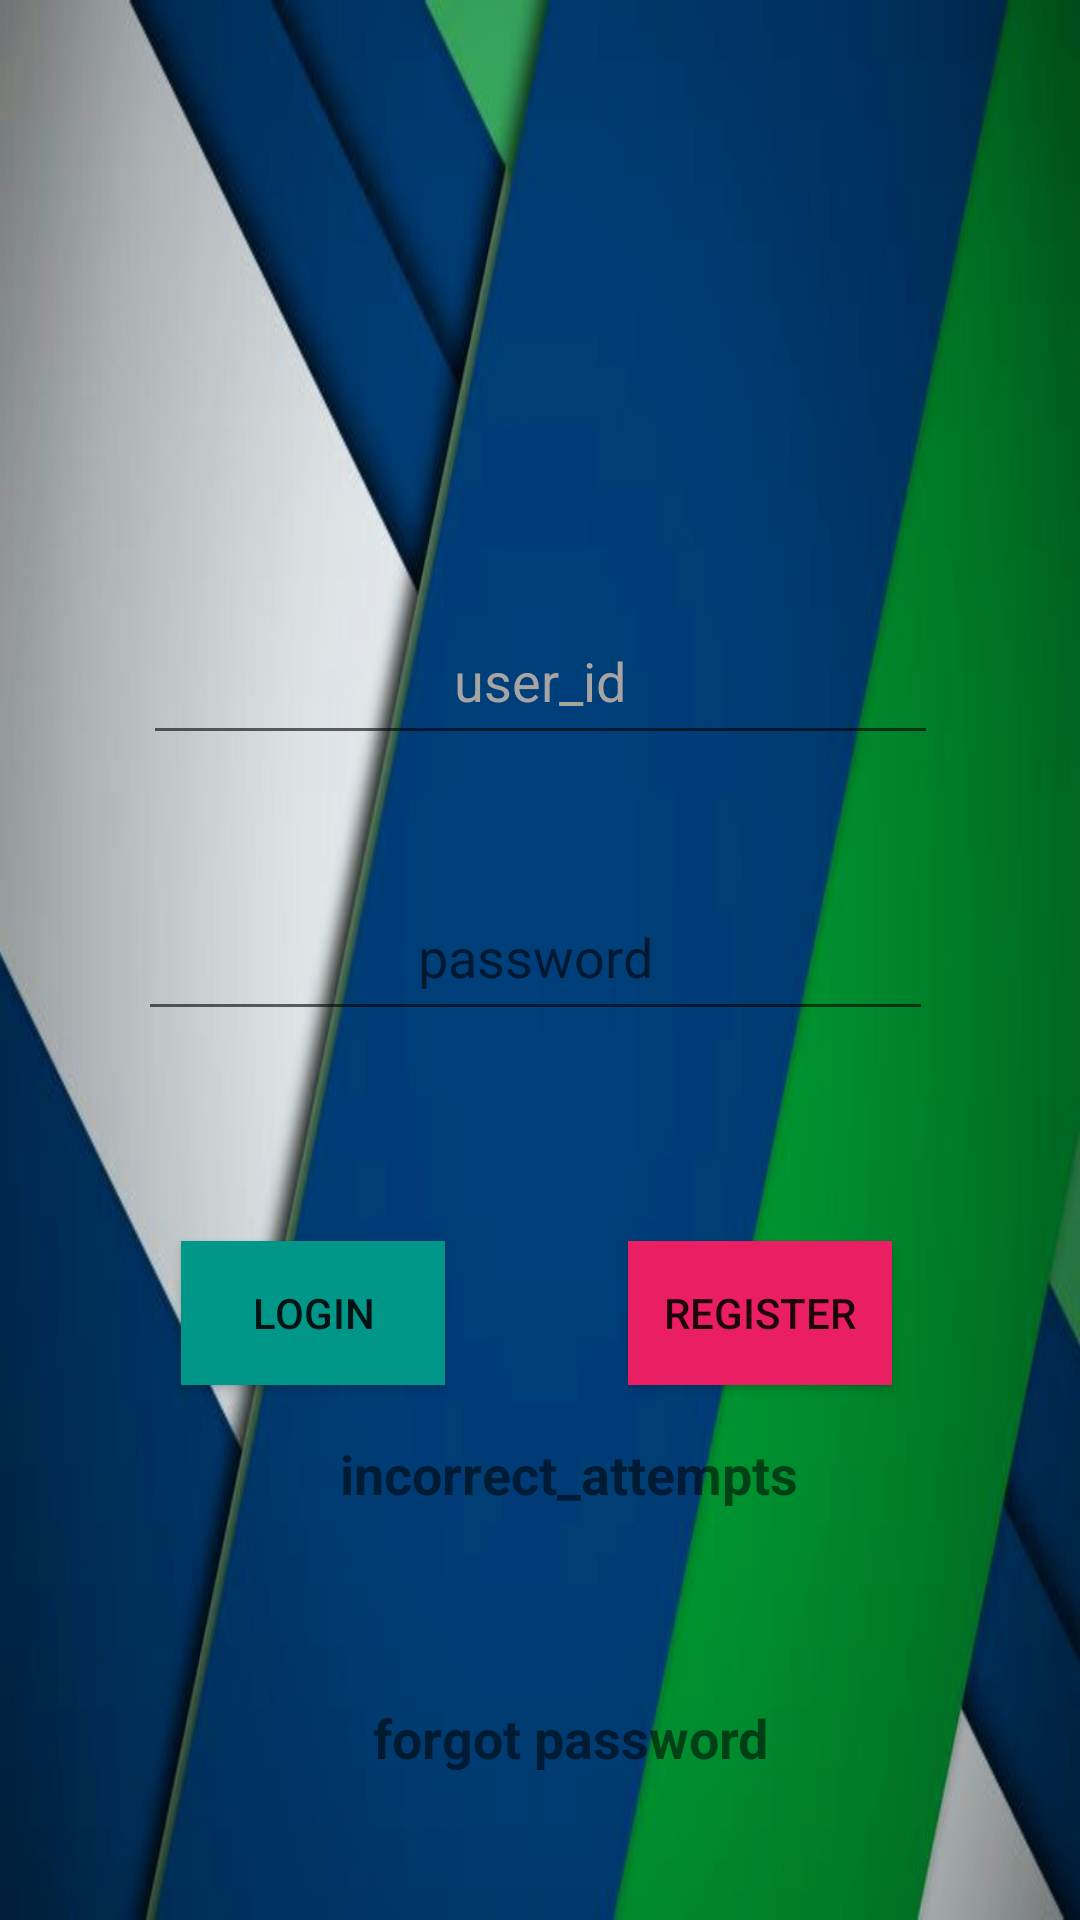

Write the Android layout XML for this screen, with the resource values it uses.
<!-- AndroidManifest.xml: application theme AppTheme -->
<!-- res/layout/activity_login.xml -->
<?xml version="1.0" encoding="utf-8"?>
<androidx.constraintlayout.widget.ConstraintLayout xmlns:android="http://schemas.android.com/apk/res/android"
    xmlns:app="http://schemas.android.com/apk/res-auto"
    xmlns:tools="http://schemas.android.com/tools"
    android:layout_width="match_parent"
    android:layout_height="match_parent"
    android:background="@drawable/a"
    tools:context=".login">

    <EditText
        android:id="@+id/etname"
        style="@android:style/Widget.AutoCompleteTextView"
        android:layout_width="265dp"
        android:layout_height="47dp"
        android:elegantTextHeight="false"
        android:ems="10"
        android:fadeScrollbars="false"
        android:gravity="center_horizontal"
        android:hint="user_id"
        android:importantForAutofill="no"
        android:inputType="textPersonName"
        android:textColor="#FC090808"
        android:textColorHighlight="#0A0A0A"
        android:textColorHint="#A7A4A4"
        android:textColorLink="#0DEE17"
        app:layout_constraintBottom_toBottomOf="parent"
        app:layout_constraintEnd_toEndOf="parent"
        app:layout_constraintStart_toStartOf="parent"
        app:layout_constraintTop_toTopOf="parent"
        app:layout_constraintVertical_bias="0.345" />

    <Button
        android:id="@+id/btn"
        android:layout_width="wrap_content"
        android:layout_height="wrap_content"
        android:background="#009688"
        android:fadingEdge="horizontal"
        android:text="login"
        app:layout_constraintBottom_toBottomOf="parent"
        app:layout_constraintEnd_toEndOf="parent"
        app:layout_constraintHorizontal_bias="0.222"
        app:layout_constraintStart_toStartOf="parent"
        app:layout_constraintTop_toTopOf="parent"
        app:layout_constraintVertical_bias="0.699"
        tools:text="login" />

    <TextView
        android:id="@+id/tvinfo"
        android:layout_width="wrap_content"
        android:layout_height="wrap_content"
        android:layout_marginStart="8dp"
        android:layout_marginEnd="8dp"
        android:text="incorrect_attempts"
        android:textStyle="bold"
        android:textSize="18sp"
        app:layout_constraintBottom_toBottomOf="parent"
        app:layout_constraintEnd_toEndOf="parent"
        app:layout_constraintHorizontal_bias="0.55"
        app:layout_constraintStart_toStartOf="parent"
        app:layout_constraintTop_toTopOf="parent"
        app:layout_constraintVertical_bias="0.778" />

    <Button
        android:id="@+id/lginbuttton"
        android:layout_width="wrap_content"
        android:layout_height="wrap_content"
        android:background="#E91E63"
        android:text="register"
        app:layout_constraintBottom_toBottomOf="parent"
        app:layout_constraintEnd_toEndOf="parent"
        app:layout_constraintHorizontal_bias="0.77"
        app:layout_constraintStart_toStartOf="parent"
        app:layout_constraintTop_toTopOf="parent"
        app:layout_constraintVertical_bias="0.699"
        tools:text="register" />

    <EditText
        android:id="@+id/etoassword"
        android:layout_width="265dp"
        android:layout_height="47dp"
        android:layout_marginEnd="26dp"
        android:ems="10"
        android:gravity="center_horizontal"
        android:hint="password"
        android:importantForAutofill="no"
        android:inputType="textPassword"
        app:layout_constraintBottom_toBottomOf="parent"
        app:layout_constraintEnd_toEndOf="parent"
        app:layout_constraintHorizontal_bias="0.669"
        app:layout_constraintStart_toStartOf="parent"
        app:layout_constraintTop_toTopOf="parent" />

    <TextView
        android:id="@+id/frgpass"
        android:layout_width="wrap_content"
        android:layout_height="wrap_content"
        android:text="forgot password"
        android:textStyle="bold"
        android:textSize="18sp"
        app:layout_constraintBottom_toBottomOf="parent"
        app:layout_constraintEnd_toEndOf="parent"
        app:layout_constraintHorizontal_bias="0.545"
        app:layout_constraintStart_toStartOf="parent"
        app:layout_constraintTop_toTopOf="parent"
        app:layout_constraintVertical_bias="0.921" />



</androidx.constraintlayout.widget.ConstraintLayout>
<!-- resources referenced by this layout -->
<resources>
  <!-- drawable a: jpg bitmap (drawable, 26070 bytes) -->
  <style name="AppTheme" parent="Theme.AppCompat.Light.NoActionBar">
          
          <item name="colorPrimary">@color/colorPrimary</item>
          <item name="colorPrimaryDark">@color/colorPrimaryDark</item>
          <item name="colorAccent">@color/colorAccent</item>
          <item name="color">@color/colorWhite</item>
      </style>
  <color name="colorPrimary">#3F51B5</color>
  <color name="colorPrimaryDark">#303F9F</color>
  <color name="colorAccent">#FF4081</color>
  <color name="colorWhite">#FFFFFF</color>
</resources>
